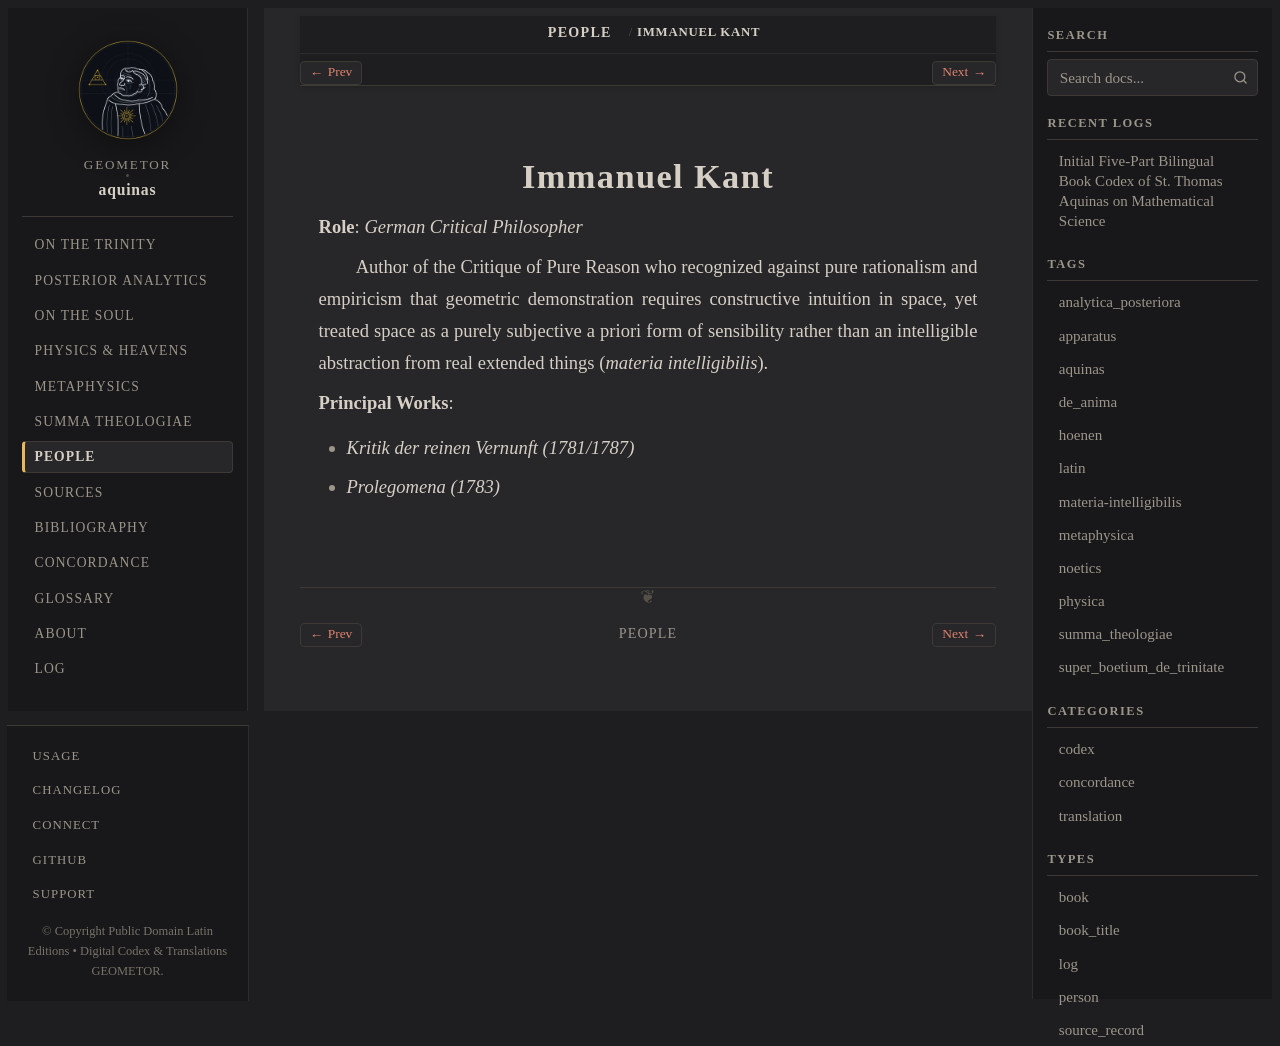

repository: geometor/aquinas · page: people/kant.html · generator: sphinx

:type: person
:death_year: 1804
:death_label: 1804
:lifespan: 1724 – 1804
:excerpt: Role: German Critical Philosopher

.. _person-kant:

Immanuel Kant
=============

**Role**: *German Critical Philosopher*

Author of the Critique of Pure Reason who recognized against pure rationalism and empiricism that geometric demonstration requires constructive intuition in space, yet treated space as a purely subjective a priori form of sensibility rather than an intelligible abstraction from real extended things (*materia intelligibilis*).

**Principal Works**:

* *Kritik der reinen Vernunft (1781/1787)*
* *Prolegomena (1783)*
